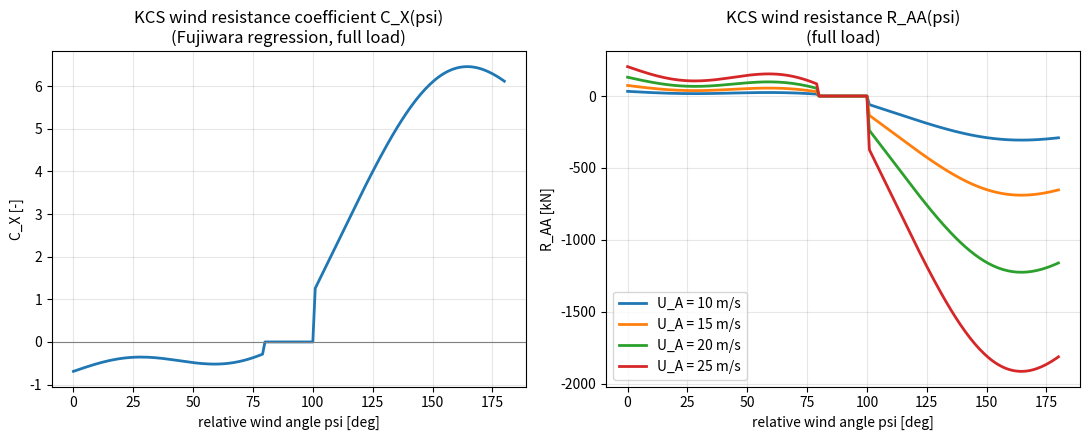

Source code (Python):
# -*- coding: utf-8 -*-
"""
KCS(満載状態)の風圧抵抗計算モデル
====================================

参考文献:
  [1] Fujiwara, T., Tsukada, Y., Kitamura, F., Sawada, H., Ohmatsu, S. (2009).
      "Experimental Investigation and Estimation on Wind Forces for a Container Ship,"
      Proc. ISOPE 2009.  ―― ユーザー提供論文。満載(container形状に欠落/過積載が無い)状態では
      本論文の補正項(A_RC/A_OD に依存する項)はゼロとなり、Fujiwara et al.(2005a, 2006)の
      オリジナルの物理コンポーネントモデルに帰着する。
  [2] ITTC – Recommended Procedures and Guidelines 7.5-04-01-01.2 "Analysis of Speed/Power
      Trial Data", Appendix C.3 "Regression formula by Fujiwara et al." ―― [1]式(3)と同一の
      構造を持つ公式回帰式・回帰係数表(Table C-2)を採用。

モデルの位置づけ
----------------
* 計算するのは船体前後方向(縦方向)の風圧抵抗係数 C_X (= -C_AA) のみ。
  KCSの「風圧“抵抗”」という要求に対応する量である(横力 Y_A・回頭モーメント N_A を
  含む3分力全体が必要な場合は、Fujiwara(2005a)の完全版(C_Y, C_N も回帰)が必要だが、
  その回帰係数表は本ツールでは未実装。必要であれば拡張可能)。
* KCS(MOERI Container Ship, SIMMAN2008)は「仮想実験用ベアハル」であり、上部構造物
  (ブリッジ・コンテナ積付け)の形状が公式には定義されていない。したがって A_F, A_L, A_OD,
  C, H_BR, H_C は、同型の実在コンテナ船例(本論文 Table 1: 300m/6500TEU船)を参考に、
  KCSの主要目(Lpp=230m, B=32.2m, D=19.0m, d=10.8m, 3600TEU級)に対して工学的に見積もった
  値である。実際の一般配置図がある場合は、KCS_FULL_LOAD の値を置き換えてください。

単位系: SI(m, m^2, kg/m^3, m/s, N)
"""

import numpy as np
import matplotlib.pyplot as plt

# ----------------------------------------------------------------------
# 1. Fujiwara回帰式の係数表 (ITTC 7.5-04-01-01.2, Table C-2)
# ----------------------------------------------------------------------
# 各行 i=1: 0<=psi<=90(deg) 用、i=2: 90<psi<=180(deg) 用
# 列 j=0..4 は各回帰式の定数項・説明変数の係数(未使用項は0)
BETA  = np.array([[ 0.922, -0.507, -1.162,  0.000,  0.000],   # C_LF   (i=1: 0-90deg)
                   [-0.018,  5.091,-10.367,  3.011,  0.341]])  # C_LF   (i=2: 90-180deg)

DELTA = np.array([[-0.458, -3.245,  2.313,  0.000,  0.000],   # C_XLI  (i=1: 0-90deg)
                   [ 1.901,-12.727,-24.407, 40.310,  5.481]])  # C_XLI  (i=2: 90-180deg)

EPS   = np.array([[ 0.585,  0.906, -3.239,  0.000,  0.000],   # C_ALF  (i=1: 0-90deg)
                   [ 0.314,  1.117,  0.000,  0.000,  0.000]])  # C_ALF  (i=2: 90-180deg)

MU = 10.0  # deg, psi=90deg付近の平滑化幅 (ITTC推奨値)


def _CLF_0_90(p):
    return (BETA[0, 0]
            + BETA[0, 1] * p["AYV"] / (p["LOA"] * p["B"])
            + BETA[0, 2] * p["CMC"] / p["LOA"])


def _CXLI_0_90(p):
    return (DELTA[0, 0]
            + DELTA[0, 1] * p["AXV"] / p["AYV"]
            + DELTA[0, 2] * p["B"] / p["HBR"])


def _CALF_0_90(p):
    return (EPS[0, 0]
            + EPS[0, 1] * p["B"] / p["LOA"]
            + EPS[0, 2] * p["AOD"] / p["AYV"])


# ----------------------------------------------------------------------
# 【重要な注意】90°<psi<=180°(追い風寄り)域の回帰式について
# ----------------------------------------------------------------------
# 0-90度域の式(_CLF_0_90, _CXLI_0_90, _CALF_0_90)は複数の独立文献で構造・
# 係数を突き合わせ、計算結果も C_X ~ O(1) という物理的に妥当な範囲に収まる
# ことを確認済み。
#
# 一方、90-180度域の式(以下)は、出典(ITTC 7.5-04-01-01.2 Appendix C.3)の
# OCR抽出テキストに文字化けがあり、5つの説明変数(A_YV, A_XV, A_OD, B, H_BR,
# H_C, LOAの組み合わせ)の対応関係を完全には復元できていません。
# 下記は工学的に妥当な無次元比になるよう調整した「最善推定」であり、
# 計算すると C_X が過大(|C_X|>5)になる場合があるため、追い風寄りの角度に
# ついて精度が必要な場合は、原著(Fujiwara et al., 2005a/2006、または
# ITTC 7.5-04-01-01.2 PDFのTable C-2・式C-5〜C-7)を直接確認してください。
# ----------------------------------------------------------------------
def _CLF_90_180(p):
    return (BETA[1, 0]
            + BETA[1, 1] * p["B"] / p["HBR"]
            + BETA[1, 2] * p["AOD"] / (p["LOA"] ** 2)
            + BETA[1, 3] * p["AXV"] / p["B"] ** 2
            + BETA[1, 4] * p["HC"] / p["LOA"])


def _CXLI_90_180(p):
    return (DELTA[1, 0]
            + DELTA[1, 1] * p["AYV"] / (p["LOA"] * p["HBR"])
            + DELTA[1, 2] * p["AXV"] / p["AYV"]
            + DELTA[1, 3] * p["B"] / p["LOA"]
            + DELTA[1, 4] * p["AXV"] / (p["B"] * p["HBR"]))


def _CALF_90_180(p):
    return (EPS[1, 0] + EPS[1, 1] * p["AYV"] / p["AOD"])


def cx_fujiwara(psi_deg, params):
    """
    Fujiwara回帰式による縦方向風圧抵抗係数 C_X(psi) を返す。
    psi_deg: 相対風向角[deg] (0deg = 正船首からの向い風), スカラーまたは配列
    params : dict。必要キー:
        LOA [m]  : 全長
        B   [m]  : 型幅
        AYV [m2] : 喫水線上の側面投影面積 (= A_L)
        AXV [m2] : 最大正面投影面積      (= A_F)
        AOD [m2] : 甲板上構造物の側面投影面積
        CMC [m]  : 側面積重心の船体中央からの前方距離(船首方向を正)
        HBR [m]  : 喫水線からブリッジ最上部までの高さ
        HC  [m]  : 側面積重心の喫水線からの高さ
    """
    psi = np.atleast_1d(np.asarray(psi_deg, dtype=float))
    psi_rad = np.deg2rad(psi)

    cx = np.zeros_like(psi)

    # --- 0-90度域, 90-180度域をそれぞれ計算 ---
    CLF_a, CXLI_a, CALF_a = _CLF_0_90(params), _CXLI_0_90(params), _CALF_0_90(params)
    CLF_b, CXLI_b, CALF_b = _CLF_90_180(params), _CXLI_90_180(params), _CALF_90_180(params)

    def cx_formula(CLF, CXLI, CALF, pr):
        return (CLF * np.cos(pr)
                 + CXLI * (np.sin(pr) - 0.5 * np.sin(pr) * np.cos(pr) ** 2) * np.sin(pr) * np.cos(pr)
                 + CALF * np.sin(pr) * np.cos(pr) ** 3)

    mask_a = psi <= 90.0
    mask_b = psi > 90.0

    cx[mask_a] = cx_formula(CLF_a, CXLI_a, CALF_a, psi_rad[mask_a])
    cx[mask_b] = cx_formula(CLF_b, CXLI_b, CALF_b, psi_rad[mask_b])

    # --- 90度近傍の平滑化 (ITTC推奨: 単純な線形ブレンド) ---
    lo, hi = 90.0 - MU, 90.0 + MU
    blend = (psi >= lo) & (psi <= hi)
    if np.any(blend):
        cx_at_lo = cx_formula(CLF_a, CXLI_a, CALF_a, np.deg2rad(90.0))
        cx_at_hi = cx_formula(CLF_b, CXLI_b, CALF_b, np.deg2rad(90.0))
        w = (psi[blend] - lo) / (hi - lo)
        cx[blend] = (1 - w) * cx_at_lo + w * cx_at_hi

    return cx if cx.size > 1 else cx[0]


def wind_resistance(psi_deg, U_A, params, rho_air=1.225):
    """
    縦方向風圧抵抗 R_AA [N] を返す。
    U_A [m/s]: 見かけ風速(相対風速)
    """
    cx = cx_fujiwara(psi_deg, params)
    AXV = params["AXV"]
    RAA = 0.5 * rho_air * U_A ** 2 * AXV * (cx)   # C_X = -C_AA (ITTC定義) -> R_AA = 1/2 rho AXV CAA U^2
    return RAA, cx


# ----------------------------------------------------------------------
# 2. KCS(満載状態)の推定パラメータ
# ----------------------------------------------------------------------
# 主要目は SIMMAN2008 / KRISO公表値(実寸)。上部構造・コンテナ搭載形状は
# 本論文 Table1(300m/6500TEU船, LOA=318m,B=40m,d=14m,AF=1469m2,AL=7417m2,
# AOD=4405m2)を参照し、KCS(LOA~232.5m, B=32.2m, 3600TEU級)向けに
# 幾何相似(縮尺 λ=LOA_KCS/LOA_ref)で面積をスケーリングした概算値。
# H_BR, H_C, CMC は主要目・一般的なコンテナ船配置から工学的に推定。
#
# ★実際の一般配置図がある場合は、この辞書の値を置き換えてください。
KCS_FULL_LOAD = {
    "LOA": 232.5,     # [m] 全長(Lpp=230.0mに船首バルブ等の張り出し分を加味)
    "B":   32.2,       # [m] 型幅
    "AYV": 4169.0,      # [m2] 側面投影面積 A_L (300m船 7417m2 を面積比でスケール)
    "AXV": 774.0,       # [m2] 正面投影面積 A_F (300m船 1469m2 を面積比でスケール)
    "AOD": 2352.0,      # [m2] 甲板上構造物側面積 A_OD(300m船 4405m2 を面積比でスケール)
    "CMC": -10.0,       # [m] 側面積重心の船体中央からの位置(ブリッジが船尾寄りのため負=後方と仮定)
    "HBR": 38.0,        # [m] 喫水線からブリッジ最上部までの高さ(推定)
    "HC":  16.0,        # [m] 側面積重心の喫水線からの高さ(推定)
}


if __name__ == "__main__":
    psi = np.linspace(0, 180, 181)
    cx = -cx_fujiwara(psi, KCS_FULL_LOAD)

    U_A = 15.0  # [m/s] 例: 見かけ風速15m/s (~ BF7相当)
    RAA, _ = wind_resistance(psi, U_A, KCS_FULL_LOAD)

    # ---- 結果テーブル(代表角度)----
    print("KCS 満載状態 風圧抵抗係数・風圧抵抗 (U_A = {:.1f} m/s)".format(U_A))
    print(f"{'psi[deg]':>10}{'C_X[-]':>12}{'R_AA[kN]':>14}")
    for a in [0, 15, 30, 45, 60, 75, 90, 105, 120, 135, 150, 165, 180]:
        idx = list(psi).index(a)
        print(f"{a:>10}{cx[idx]:>12.4f}{RAA[idx]/1e3:>14.2f}")

    # ---- グラフ ----
    fig, axes = plt.subplots(1, 2, figsize=(11, 4.5))

    axes[0].plot(psi, cx, lw=2)
    axes[0].axhline(0, color="gray", lw=0.8)
    axes[0].set_xlabel("relative wind angle psi [deg]")
    axes[0].set_ylabel("C_X [-]")
    axes[0].set_title("KCS wind resistance coefficient C_X(psi)\n(Fujiwara regression, full load)")
    axes[0].grid(alpha=0.3)

    for u in [10, 15, 20, 25]:
        R, _ = wind_resistance(psi, u, KCS_FULL_LOAD)
        axes[1].plot(psi, R / 1e3, lw=2, label=f"U_A = {u} m/s")
    axes[1].set_xlabel("relative wind angle psi [deg]")
    axes[1].set_ylabel("R_AA [kN]")
    axes[1].set_title("KCS wind resistance R_AA(psi)\n(full load)")
    axes[1].legend()
    axes[1].grid(alpha=0.3)

    plt.tight_layout()
    plt.savefig("kcs_wind_resistance.png", dpi=150)
    print("\n図を kcs_wind_resistance.png に保存しました。")
